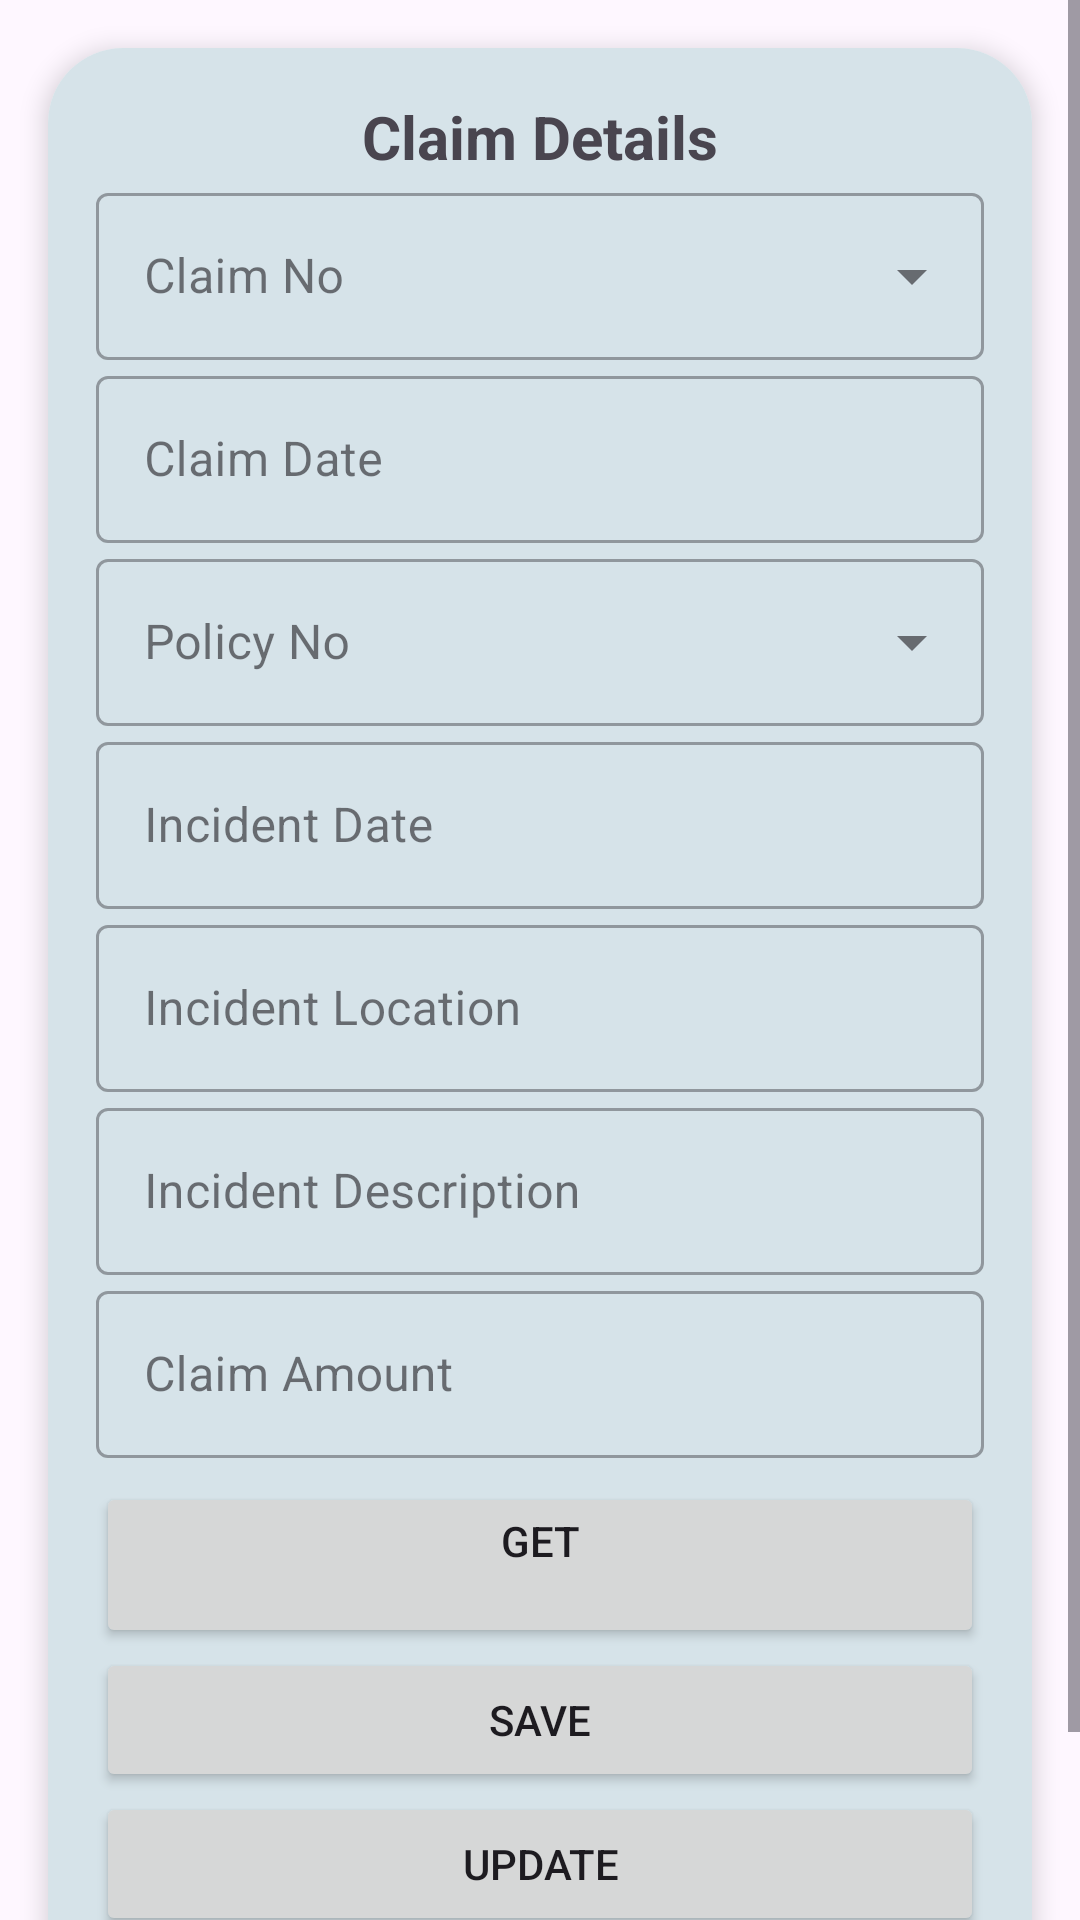

Android layout source for this screen:
<!-- AndroidManifest.xml: application theme Theme.NavigatioinDrawerr -->
<!-- res/layout/activity_claim.xml -->
<?xml version="1.0" encoding="utf-8"?>
<FrameLayout xmlns:android="http://schemas.android.com/apk/res/android"
    xmlns:tools="http://schemas.android.com/tools"
    android:layout_width="match_parent"
    android:layout_height="match_parent"
    xmlns:app="http://schemas.android.com/apk/res-auto"
    tools:context=".ClaimActivity">

    <ScrollView
        android:layout_width="match_parent"
        android:layout_height="match_parent"
        android:fillViewport="true">
        <androidx.cardview.widget.CardView
            android:layout_width="match_parent"
            android:layout_height="match_parent"
            android:layout_margin="16dp"
            app:cardCornerRadius="25dp"
            app:cardElevation="5dp">

            <androidx.constraintlayout.widget.ConstraintLayout
                android:id="@+id/main"
                android:layout_width="match_parent"
                android:layout_height="match_parent"
                android:background="#D6E3E9"
                android:padding="16dp">

                <TextView
                    android:id="@+id/claimDetails_tv"
                    android:layout_width="match_parent"
                    android:layout_height="wrap_content"
                    android:background="@android:color/transparent"
                    android:gravity="center"
                    android:text="@string/claim_details"
                    android:textSize="20sp"
                    android:textStyle="bold"
                    app:layout_constraintEnd_toEndOf="parent"
                    app:layout_constraintStart_toStartOf="parent"
                    app:layout_constraintTop_toTopOf="parent" />

                
                <com.google.android.material.textfield.TextInputLayout
                    android:id="@+id/inputLayoutClaimNo"
                    style="@style/Widget.MaterialComponents.TextInputLayout.OutlinedBox.ExposedDropdownMenu"
                    android:layout_width="match_parent"
                    android:layout_height="wrap_content"
                    android:layout_marginBottom="10dp"
                    android:hint="@string/claim_no"
                    app:layout_constraintEnd_toEndOf="parent"
                    app:layout_constraintStart_toStartOf="parent"
                    app:layout_constraintTop_toBottomOf="@id/claimDetails_tv">

                    <AutoCompleteTextView
                        android:id="@+id/et_claim_no"
                        android:layout_width="match_parent"
                        android:layout_height="wrap_content" />
                </com.google.android.material.textfield.TextInputLayout>

                
                <com.google.android.material.textfield.TextInputLayout
                    android:id="@+id/inputLayoutClaimDate"
                    style="@style/Widget.MaterialComponents.TextInputLayout.OutlinedBox"
                    android:layout_width="match_parent"
                    android:layout_height="wrap_content"
                    android:layout_marginBottom="10dp"
                    android:hint="@string/claim_date"
                    app:layout_constraintEnd_toEndOf="parent"
                    app:layout_constraintStart_toStartOf="parent"
                    app:layout_constraintTop_toBottomOf="@id/inputLayoutClaimNo">

                    <com.google.android.material.textfield.TextInputEditText
                        android:id="@+id/claim_date_et"
                        android:drawableEnd="@drawable/date_icon"
                        android:layout_width="match_parent"
                        android:layout_height="wrap_content"
                        android:inputType="text" />

                </com.google.android.material.textfield.TextInputLayout>

                
                <com.google.android.material.textfield.TextInputLayout
                    android:id="@+id/inputLayoutPolicyNo"
                    style="@style/Widget.MaterialComponents.TextInputLayout.OutlinedBox.ExposedDropdownMenu"
                    android:layout_width="match_parent"
                    android:layout_height="wrap_content"
                    android:layout_marginBottom="10dp"
                    android:hint="@string/policy_num"
                    app:layout_constraintEnd_toEndOf="parent"
                    app:layout_constraintStart_toStartOf="parent"
                    app:layout_constraintTop_toBottomOf="@id/inputLayoutClaimDate">

                    <AutoCompleteTextView
                        android:id="@+id/et_policy_no"
                        android:layout_width="match_parent"
                        android:layout_height="wrap_content" />
                </com.google.android.material.textfield.TextInputLayout>

                
                <com.google.android.material.textfield.TextInputLayout
                    android:id="@+id/inputLayoutIncidentDate"
                    style="@style/Widget.MaterialComponents.TextInputLayout.OutlinedBox"
                    android:layout_width="match_parent"
                    android:layout_height="wrap_content"
                    android:layout_marginBottom="10dp"
                    android:hint="@string/incident_date"
                    app:layout_constraintEnd_toEndOf="parent"
                    app:layout_constraintStart_toStartOf="parent"
                    app:layout_constraintTop_toBottomOf="@id/inputLayoutPolicyNo">

                    <com.google.android.material.textfield.TextInputEditText
                        android:id="@+id/et_incident_date"
                        android:drawableEnd="@drawable/date_icon"
                        android:layout_width="match_parent"
                        android:layout_height="wrap_content"
                        android:inputType="text" />
                </com.google.android.material.textfield.TextInputLayout>

                
                <com.google.android.material.textfield.TextInputLayout
                    android:id="@+id/inputLayoutIncidentLocation"
                    style="@style/Widget.MaterialComponents.TextInputLayout.OutlinedBox"
                    android:layout_width="match_parent"
                    android:layout_height="wrap_content"
                    android:layout_marginBottom="10dp"
                    android:hint="@string/incident_location"
                    app:layout_constraintEnd_toEndOf="parent"
                    app:layout_constraintStart_toStartOf="parent"
                    app:layout_constraintTop_toBottomOf="@id/inputLayoutIncidentDate">

                    <com.google.android.material.textfield.TextInputEditText
                        android:id="@+id/et_incident_location"
                        android:layout_width="match_parent"
                        android:layout_height="wrap_content"
                        android:inputType="text" />
                </com.google.android.material.textfield.TextInputLayout>

                
                <com.google.android.material.textfield.TextInputLayout
                    android:id="@+id/inputLayoutIncidentDescription"
                    style="@style/Widget.MaterialComponents.TextInputLayout.OutlinedBox"
                    android:layout_width="match_parent"
                    android:layout_height="wrap_content"
                    android:layout_marginBottom="10dp"
                    android:hint="@string/incident_description"
                    app:layout_constraintEnd_toEndOf="parent"
                    app:layout_constraintStart_toStartOf="parent"
                    app:layout_constraintTop_toBottomOf="@id/inputLayoutIncidentLocation">

                    <com.google.android.material.textfield.TextInputEditText
                        android:id="@+id/et_incident_description"
                        android:layout_width="match_parent"
                        android:layout_height="wrap_content"
                        android:inputType="text" />
                </com.google.android.material.textfield.TextInputLayout>

                
                <com.google.android.material.textfield.TextInputLayout
                    android:id="@+id/inputLayoutClaimAmount"
                    style="@style/Widget.MaterialComponents.TextInputLayout.OutlinedBox"
                    android:layout_width="match_parent"
                    android:layout_height="wrap_content"
                    android:layout_marginBottom="10dp"
                    android:hint="@string/claim_amount"
                    app:layout_constraintEnd_toEndOf="parent"
                    app:layout_constraintStart_toStartOf="parent"
                    app:layout_constraintTop_toBottomOf="@id/inputLayoutIncidentDescription">

                    <com.google.android.material.textfield.TextInputEditText
                        android:id="@+id/et_claim_amount"
                        android:layout_width="match_parent"
                        android:layout_height="wrap_content"
                        android:inputType="text" />
                </com.google.android.material.textfield.TextInputLayout>

                
                <Button
                    android:id="@+id/claim_get_button"
                    android:layout_width="0dp"
                    android:layout_height="wrap_content"
                    android:layout_marginTop="8dp"
                    android:text="@string/GET"
                    app:layout_constraintEnd_toEndOf="parent"
                    app:layout_constraintStart_toStartOf="parent"
                    app:layout_constraintTop_toBottomOf="@+id/inputLayoutClaimAmount" />

                <Button
                    android:id="@+id/claim_save_button"
                    android:layout_width="0dp"
                    android:layout_height="wrap_content"
                    android:text="@string/SAVE"
                    app:layout_constraintEnd_toEndOf="parent"
                    app:layout_constraintStart_toStartOf="parent"
                    app:layout_constraintTop_toBottomOf="@+id/claim_get_button" />

                <Button
                    android:id="@+id/claim_update_button"
                    android:layout_width="0dp"
                    android:layout_height="wrap_content"
                    android:text="@string/updates"
                    app:layout_constraintEnd_toEndOf="parent"
                    app:layout_constraintStart_toStartOf="parent"
                    app:layout_constraintTop_toBottomOf="@+id/claim_save_button"/>

                
                <Button
                    android:id="@+id/claim_delete_button"
                    android:layout_width="0dp"
                    android:layout_height="wrap_content"
                    android:text="@string/deletes"
                    app:layout_constraintEnd_toEndOf="parent"
                    app:layout_constraintStart_toStartOf="parent"
                    app:layout_constraintTop_toBottomOf="@+id/claim_update_button" />

            </androidx.constraintlayout.widget.ConstraintLayout>
        </androidx.cardview.widget.CardView>
    </ScrollView>

</FrameLayout>
<!-- resources referenced by this layout -->
<resources>
  <string name="GET">GET\n</string>
  <string name="SAVE">SAVE</string>
  <string name="claim_amount">Claim Amount</string>
  <string name="claim_date">Claim Date</string>
  <string name="claim_details">Claim Details</string>
  <string name="claim_no">Claim No</string>
  <string name="deletes">DELETE</string>
  <string name="incident_date">Incident Date</string>
  <string name="incident_description">Incident Description</string>
  <string name="incident_location">Incident Location</string>
  <string name="policy_num">Policy No</string>
  <string name="updates">UPDATE</string>
  <style name="Theme.NavigatioinDrawerr" parent="Base.Theme.NavigatioinDrawerr">
      
      <item name="colorPrimary">@color/lavender</item>
      <item name="colorPrimaryVariant">@color/lavender</item>
      <item name="colorOnPrimary">@color/white</item>
      
      <item name="colorSecondary">@color/teal_200</item>
      <item name="colorSecondaryVariant">@color/teal_700</item>
      <item name="colorOnSecondary">@color/black</item>
      
      <item name="android:statusBarColor">?attr/colorPrimaryVariant</item>
  
      </style>
  <style name="Base.Theme.NavigatioinDrawerr" parent="Theme.Material3.DayNight.NoActionBar">
          
          <item name="colorPrimary">@color/lavender</item>
          <item name="colorPrimaryVariant">@color/lavender</item>
          <item name="colorOnPrimary">@color/white</item>
          
          <item name="colorSecondary">@color/teal_200</item>
          <item name="colorSecondaryVariant">@color/teal_700</item>
          <item name="colorOnSecondary">@color/black</item>
          
          <item name="android:statusBarColor">?attr/colorPrimaryVariant</item>
          
          
      </style>
  <color name="lavender">#8692f7</color>
  <color name="white">#FFFFFFFF</color>
  <color name="teal_200">#FF03DAC5</color>
  <color name="teal_700">#FF018786</color>
  <color name="black">#FF000000</color>
</resources>
